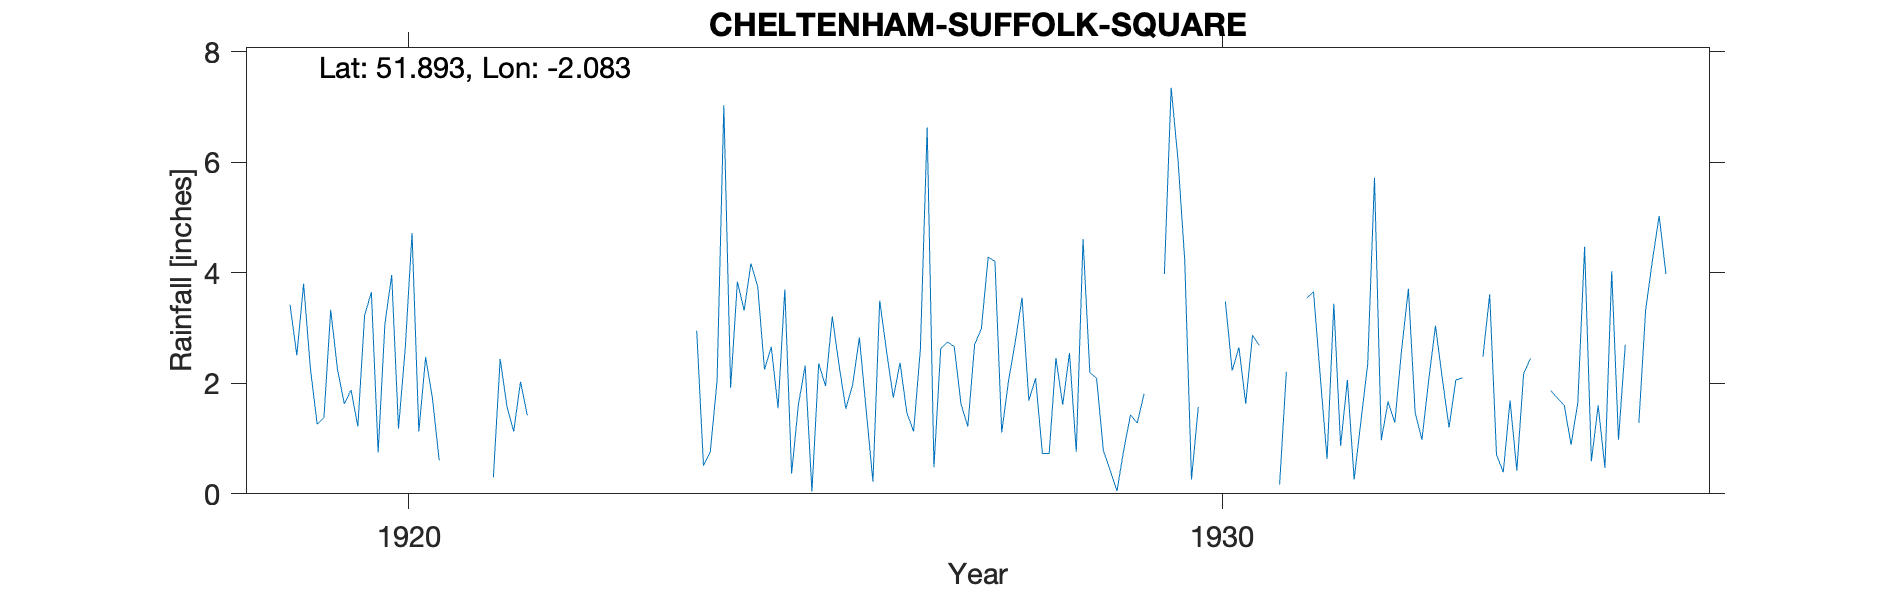

The file beside this chart, header and first rows:
CHELTENHAM-SUFFOLK-SQUARE, , , , , , , , , , , , , , , , , , , , , , , 
Grid ref, SO944216, Long, -2.083, Lat, 51.89, Elevation, 227, ft, , , , , , , , , , , , , , , 
Station no, 2178, , , , , , , , , , , , , , , , , , , , , , 
, 1910, 1911, 1912, 1913, 1914, 1915, 1916, 1917, 1918, 1919, 1920, 1921, 1922, 1923, 1924, 1925, 1926, 1927, 1928, 1929, 1930, 1931, 1932
January, , , , , , , , , , 3.42, 3.65, , , , 2.95, 1.55, 2.83, 2.63, 3.55, 0.78, 4.24, , 2.06
February, , , , , , , , , , 2.51, 0.75, , , , 0.51, 3.7, 1.52, 2.75, 1.69, 0.43, 0.26, , 0.26
March, , , , , , , , , , 3.8, 3.08, , , , 0.76, 0.37, 0.22, 2.66, 2.09, 0.05, 1.57, 0.17, 1.32
April, , , , , , , , , , 2.27, 3.96, , , , 2.04, 1.61, 3.5, 1.62, 0.73, 0.79, , 2.21, 2.35
May, , , , , , , , , , 1.26, 1.18, , , , 7.03, 2.32, 2.59, 1.22, 0.73, 1.43, , , 5.72
June, , , , , , , , , , 1.38, 2.64, , , , 1.92, 0.04, 1.74, 2.7, 2.46, 1.28, , , 0.97
July, , , , , , , , , , 3.33, 4.72, 0.3, , , 3.84, 2.36, 2.37, 2.99, 1.61, 1.81, 3.48, 3.54, 1.67
August, , , , , , , , , , 2.25, 1.13, 2.44, , , 3.32, 1.95, 1.47, 4.28, 2.55, , 2.23, 3.66, 1.29
September, , , , , , , , , , 1.63, 2.47, 1.58, , , 4.17, 3.21, 1.13, 4.21, 0.76, , 2.65, 2.12, 2.61
October, , , , , , , , , , 1.88, 1.74, 1.13, , , 3.75, 2.33, 2.62, 1.11, 4.61, 3.98, 1.63, 0.63, 3.71
November, , , , , , , , , , 1.22, 0.61, 2.03, , , 2.25, 1.54, 6.63, 2.04, 2.2, 7.35, 2.87, 3.44, 1.47
December, , , , , , , , , , 3.23, , 1.42, , , 2.66, 1.97, 0.48, 2.75, 2.09, 6.06, 2.69, 0.87, 0.98
Total, , , , , , , , , , 28.18, , , , , 35.2, 22.95, 27.1, 30.96, 25.07, , , , 24.41
1920 Dec estimated, , , , , , , , , , , , , , , , , , , , , , , 
1929 Aug Sep estimated, , , , , , , , , , , , , , , , , , , , , , , 
1930 Apr May Jun estimated, , , , , , , , , , , , , , , , , , , , , , , 
1931 Jan Feb May Jun estimated, , , , , , , , , , , , , , , , , , , , , , , 
1933 Jul Aug estimated, , , , , , , , , , , , , , , , , , , , , , , 
1934 May Jun estimated, , , , , , , , , , , , , , , , , , , , , , , 
1935 Jul estimated, , , , , , , , , , , , , , , , , , , , , , , 
